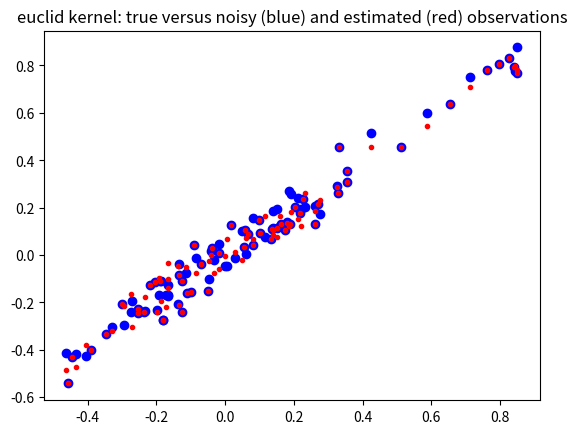
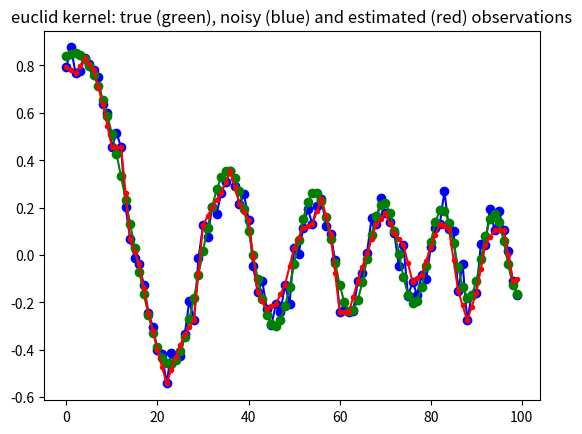
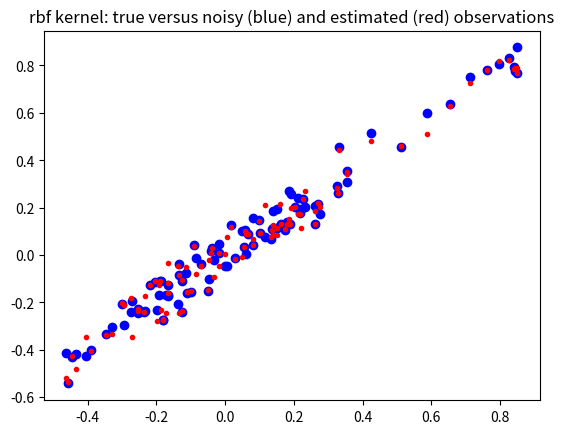
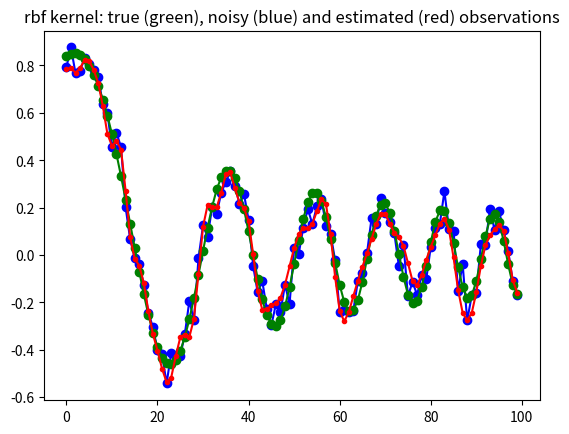
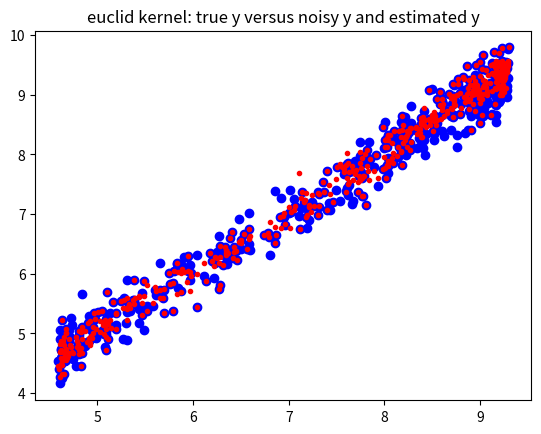
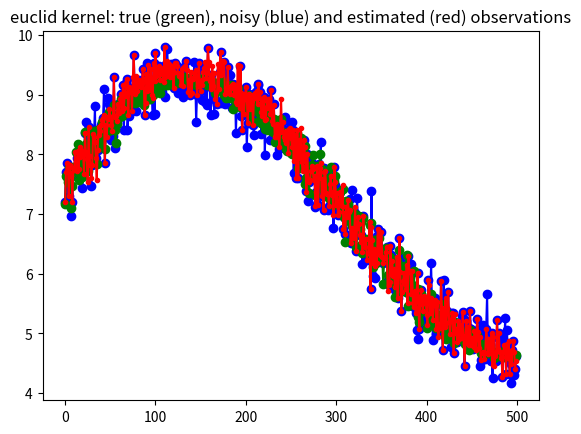
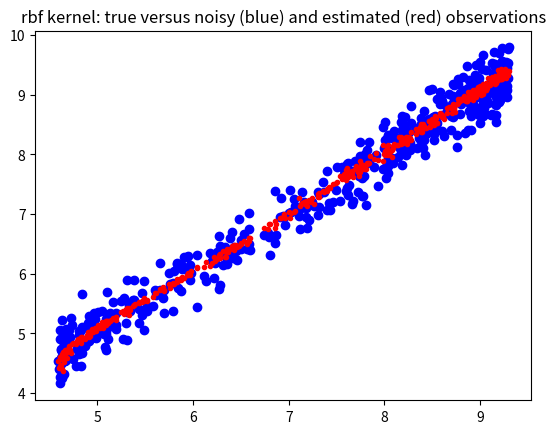
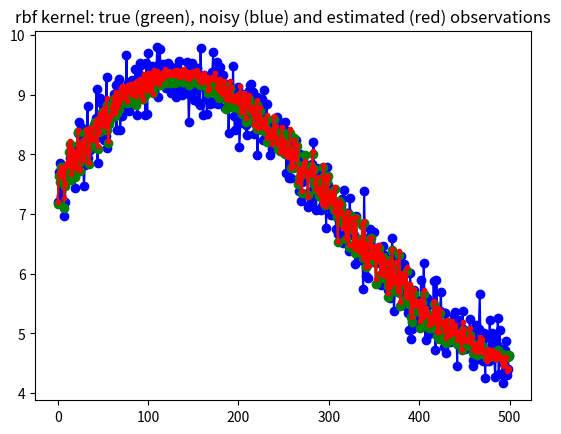

Write the Python code that produced these figures, in order.
'''Kernel Ridge Regression for local non-parametric regression'''


import numpy as np
from scipy import spatial as ssp
from numpy.testing import assert_equal
import matplotlib.pylab as plt

def plt_closeall(n=10):
    '''close a number of open matplotlib windows'''
    for i in range(n): plt.close()

def kernel_rbf(x,y,scale=1, **kwds):
    #scale = kwds.get('scale',1)
    dist = ssp.minkowski_distance_p(x[:,np.newaxis,:],y[np.newaxis,:,:],2)
    return np.exp(-0.5/scale*(dist))

def kernel_euclid(x,y,p=2, **kwds):
    return ssp.minkowski_distance(x[:,np.newaxis,:],y[np.newaxis,:,:],p)

class GaussProcess(object):
    '''class to perform kernel ridge regression (gaussian process)

    Warning: this class is memory intensive, it creates nobs x nobs distance
    matrix and its inverse, where nobs is the number of rows (observations).
    See sparse version for larger number of observations


    Notes
    -----

    Todo:
    * normalize multidimensional x array on demand, either by var or cov
    * add confidence band
    * automatic selection or proposal of smoothing parameters

    Note: this is different from kernel smoothing regression,
       see for example http://en.wikipedia.org/wiki/Kernel_smoother

    In this version of the kernel ridge regression, the training points
    are fitted exactly.
    Needs a fast version for leave-one-out regression, for fitting each
    observation on all the other points.
    This version could be numerically improved for the calculation for many
    different values of the ridge coefficient. see also short summary by
    Isabelle Guyon (ETHZ) in a manuscript KernelRidge.pdf

    Needs verification and possibly additional statistical results or
    summary statistics for interpretation, but this is a problem with
    non-parametric, non-linear methods.

    Reference
    ---------

    Rasmussen, C.E. and C.K.I. Williams, 2006, Gaussian Processes for Machine
    Learning, the MIT Press, www.GaussianProcess.org/gpal, chapter 2

    a short summary of the kernel ridge regression is at
    http://www.ics.uci.edu/~welling/teaching/KernelsICS273B/Kernel-Ridge.pdf
    '''

    def __init__(self, x, y=None, kernel=kernel_rbf,
                 scale=0.5, ridgecoeff = 1e-10, **kwds ):
        '''
        Parameters
        ----------
        x : 2d array (N,K)
           data array of explanatory variables, columns represent variables
           rows represent observations
        y : 2d array (N,1) (optional)
           endogenous variable that should be fitted or predicted
           can alternatively be specified as parameter to fit method
        kernel : function, default: kernel_rbf
           kernel: (x1,x2)->kernel matrix is a function that takes as parameter
           two column arrays and return the kernel or distance matrix
        scale : float (optional)
           smoothing parameter for the rbf kernel
        ridgecoeff : float (optional)
           coefficient that is multiplied with the identity matrix in the
           ridge regression

        Notes
        -----
        After initialization, kernel matrix is calculated and if y is given
        as parameter then also the linear regression parameter and the
        fitted or estimated y values, yest, are calculated. yest is available
        as an attribute in this case.

        Both scale and the ridge coefficient smooth the fitted curve.

        '''

        self.x = x
        self.kernel = kernel
        self.scale = scale
        self.ridgecoeff = ridgecoeff
        self.distxsample = kernel(x,x,scale=scale)
        self.Kinv = np.linalg.inv(self.distxsample +
                             np.eye(*self.distxsample.shape)*ridgecoeff)
        if not y is None:
            self.y = y
            self.yest = self.fit(y)


    def fit(self,y):
        '''fit the training explanatory variables to a sample ouput variable'''
        self.parest = np.dot(self.Kinv, y) #self.kernel(y,y,scale=self.scale))
        yhat = np.dot(self.distxsample,self.parest)
        return yhat

##        print ds33.shape
##        ds33_2 = kernel(x,x[::k,:],scale=scale)
##        dsinv = np.linalg.inv(ds33+np.eye(*distxsample.shape)*ridgecoeff)
##        B = np.dot(dsinv,y[::k,:])
    def predict(self,x):
        '''predict new y values for a given array of explanatory variables'''
        self.xpredict = x
        distxpredict = self.kernel(x, self.x, scale=self.scale)
        self.ypredict = np.dot(distxpredict, self.parest)
        return self.ypredict

    def plot(self, y, plt=plt ):
        '''some basic plots'''
        #todo return proper graph handles
        plt.figure()
        plt.plot(self.x,self.y, 'bo-', self.x, self.yest, 'r.-')
        plt.title('sample (training) points')
        plt.figure()
        plt.plot(self.xpredict,y,'bo-',self.xpredict,self.ypredict,'r.-')
        plt.title('all points')



def example1():
    m,k = 500,4
    upper = 6
    scale=10
    xs1a = np.linspace(1,upper,m)[:,np.newaxis]
    xs1 = xs1a*np.ones((1,4)) + 1/(1.0+np.exp(np.random.randn(m,k)))
    xs1 /= np.std(xs1[::k,:],0)   # normalize scale, could use cov to normalize
    y1true = np.sum(np.sin(xs1)+np.sqrt(xs1),1)[:,np.newaxis]
    y1 = y1true + 0.250 * np.random.randn(m,1)

    stride = 2 #use only some points as trainig points e.g 2 means every 2nd
    gp1 = GaussProcess(xs1[::stride,:],y1[::stride,:], kernel=kernel_euclid,
                       ridgecoeff=1e-10)
    yhatr1 = gp1.predict(xs1)
    plt.figure()
    plt.plot(y1true, y1,'bo',y1true, yhatr1,'r.')
    plt.title('euclid kernel: true y versus noisy y and estimated y')
    plt.figure()
    plt.plot(y1,'bo-',y1true,'go-',yhatr1,'r.-')
    plt.title('euclid kernel: true (green), noisy (blue) and estimated (red) '+
              'observations')

    gp2 = GaussProcess(xs1[::stride,:],y1[::stride,:], kernel=kernel_rbf,
                       scale=scale, ridgecoeff=1e-1)
    yhatr2 = gp2.predict(xs1)
    plt.figure()
    plt.plot(y1true, y1,'bo',y1true, yhatr2,'r.')
    plt.title('rbf kernel: true versus noisy (blue) and estimated (red) observations')
    plt.figure()
    plt.plot(y1,'bo-',y1true,'go-',yhatr2,'r.-')
    plt.title('rbf kernel: true (green), noisy (blue) and estimated (red) '+
              'observations')
    #gp2.plot(y1)


def example2(m=100, scale=0.01, stride=2):
    #m,k = 100,1
    upper = 6
    xs1 = np.linspace(1,upper,m)[:,np.newaxis]
    y1true = np.sum(np.sin(xs1**2),1)[:,np.newaxis]/xs1
    y1 = y1true + 0.05*np.random.randn(m,1)

    ridgecoeff = 1e-10
    #stride = 2 #use only some points as trainig points e.g 2 means every 2nd
    gp1 = GaussProcess(xs1[::stride,:],y1[::stride,:], kernel=kernel_euclid,
                       ridgecoeff=1e-10)
    yhatr1 = gp1.predict(xs1)
    plt.figure()
    plt.plot(y1true, y1,'bo',y1true, yhatr1,'r.')
    plt.title('euclid kernel: true versus noisy (blue) and estimated (red) observations')
    plt.figure()
    plt.plot(y1,'bo-',y1true,'go-',yhatr1,'r.-')
    plt.title('euclid kernel: true (green), noisy (blue) and estimated (red) '+
              'observations')

    gp2 = GaussProcess(xs1[::stride,:],y1[::stride,:], kernel=kernel_rbf,
                       scale=scale, ridgecoeff=1e-2)
    yhatr2 = gp2.predict(xs1)
    plt.figure()
    plt.plot(y1true, y1,'bo',y1true, yhatr2,'r.')
    plt.title('rbf kernel: true versus noisy (blue) and estimated (red) observations')
    plt.figure()
    plt.plot(y1,'bo-',y1true,'go-',yhatr2,'r.-')
    plt.title('rbf kernel: true (green), noisy (blue) and estimated (red) '+
              'observations')
    #gp2.plot(y1)

if __name__ == '__main__':
    example2()
    #example2(m=1000, scale=0.01)
    #example2(m=100, scale=0.5)   # oversmoothing
    #example2(m=2000, scale=0.005) # this looks good for rbf, zoom in
    #example2(m=200, scale=0.01,stride=4)
    example1()
    #plt.show()
    #plt_closeall()   # use this to close the open figure windows
